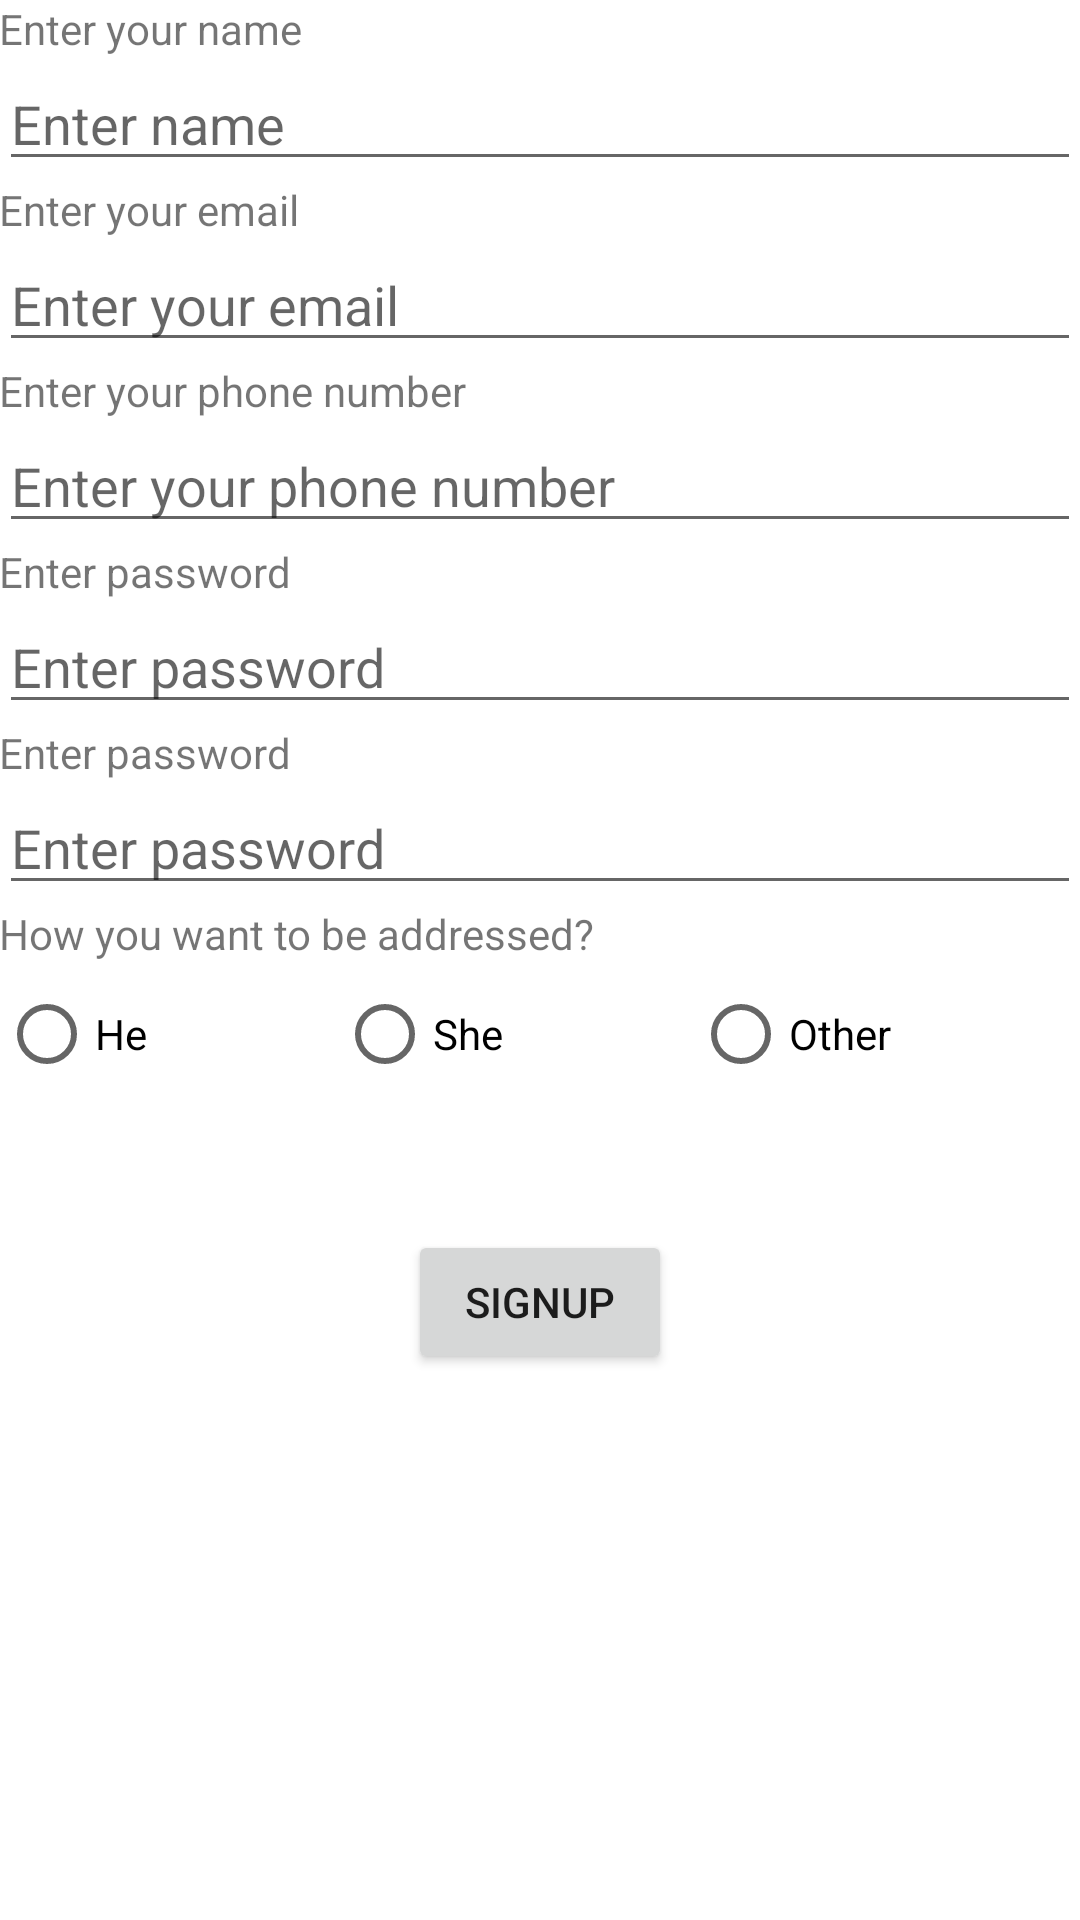

Android layout source for this screen:
<!-- AndroidManifest.xml: application theme Theme.ValidationApp -->
<!-- res/layout/activity_registration.xml -->
<?xml version="1.0" encoding="utf-8"?>
<layout>
<LinearLayout xmlns:android="http://schemas.android.com/apk/res/android"
    xmlns:app="http://schemas.android.com/apk/res-auto"
    xmlns:tools="http://schemas.android.com/tools"
    android:layout_width="match_parent"
    android:orientation="vertical"
    android:padding="@dimen/margin_10dp"
    android:layout_height="match_parent"
    tools:context=".RegistrationActivity">

    <TextView
        android:layout_marginTop="@dimen/margin_10dp"
        android:layout_width="wrap_content"
        android:layout_height="wrap_content"
        android:id="@+id/tvLblName"
        android:inputType="textPersonName"
        android:text="Enter your name"/>
    <EditText
        android:layout_width="match_parent"
        android:layout_height="wrap_content"
        android:id="@+id/etName"
        android:digits="qwertyuiopasdfghjklzxcvbnmQWERTYUIOPASDFGHJKLZXCVBNM "
        android:hint="@string/enter_name"/>

    <TextView
        android:layout_marginTop="@dimen/margin_10dp"
        android:layout_width="wrap_content"
        android:layout_height="wrap_content"
        android:id="@+id/tvLblEmail"
        android:inputType="textEmailAddress"
        android:text="Enter your email"/>
    <EditText
        android:layout_width="match_parent"
        android:layout_height="wrap_content"
        android:id="@+id/etEmail"
        android:importantForAutofill="no"
        android:inputType="textEmailAddress|textNoSuggestions"
        android:hint="@string/enter_your_email"/>
    <TextView
        android:layout_marginTop="@dimen/margin_10dp"
        android:layout_width="wrap_content"
        android:layout_height="wrap_content"
        android:id="@+id/tvLblPhoneNumber"
        android:digits="1234567890"
        android:text="@string/enter_your_phone_number"/>
    <EditText
        android:layout_width="match_parent"
        android:layout_height="wrap_content"
        android:id="@+id/etPhoneNumber"
        android:importantForAutofill="no"
        android:maxLength="10"
        android:digits="1234567890"
        android:inputType="phone"
        android:hint="@string/enter_your_phone_number"/>
    <TextView
        android:layout_marginTop="@dimen/margin_10dp"
        android:layout_width="wrap_content"
        android:layout_height="wrap_content"
        android:id="@+id/tvPassword"
        android:text="@string/enter_password"/>
    <EditText
        android:layout_width="match_parent"
        android:layout_height="wrap_content"
        android:id="@+id/etPassword"
        android:inputType="textPassword"
        android:hint="@string/enter_password"/>
    <TextView
        android:layout_marginTop="@dimen/margin_10dp"
        android:layout_width="wrap_content"
        android:layout_height="wrap_content"
        android:id="@+id/tvConfirmPassword"
        android:text="@string/enter_password"/>
    <EditText
        android:layout_width="match_parent"
        android:layout_height="wrap_content"
        android:id="@+id/etConfirmPassword"
        android:inputType="textPassword"
        android:hint="@string/enter_password"/>

    <TextView
        android:layout_marginTop="@dimen/margin_10dp"
        android:layout_width="wrap_content"
        android:layout_height="wrap_content"
        android:text="@string/how_can_we_address_you"/>
    <RadioGroup
        android:id="@+id/rgGender"
        android:layout_width="match_parent"
        android:layout_height="wrap_content"
        android:orientation="horizontal">
        <RadioButton
            android:layout_width="wrap_content"
            android:layout_height="wrap_content"
            android:id="@+id/rbHe"
            android:layout_weight="1"
            android:text="@string/he"/>
        <RadioButton
            android:layout_width="wrap_content"
            android:layout_height="wrap_content"
            android:id="@+id/rbShe"
            android:layout_weight="1"
            android:text="@string/she"/>
        <RadioButton
            android:layout_width="wrap_content"
            android:layout_height="wrap_content"
            android:id="@+id/rbOther"
            android:layout_weight="1"
            android:text="@string/others"/>
    </RadioGroup>
    <EditText
        android:layout_width="match_parent"
        android:layout_height="wrap_content"
        android:id="@+id/etOtherName"
        android:hint="@string/specify"
        android:inputType="textPersonName"
        android:visibility="invisible"/>

    <Button
        android:layout_width="wrap_content"
        android:layout_height="wrap_content"
        android:id="@+id/btnSignup"
        android:layout_margin="@dimen/margin_10dp"
        android:layout_gravity="center"
        android:text="@string/signup"/>
</LinearLayout>
</layout>
<!-- resources referenced by this layout -->
<resources>
  <string name="enter_name">Enter name</string>
  <string name="enter_password">Enter password</string>
  <string name="enter_your_email">Enter your email</string>
  <string name="enter_your_phone_number">Enter your phone number</string>
  <string name="he">He</string>
  <string name="how_can_we_address_you">How you want to be addressed?</string>
  <string name="others">Other</string>
  <string name="she">She</string>
  <string name="signup">Signup</string>
  <string name="specify">Specify</string>
  <style name="Theme.ValidationApp" parent="Theme.MaterialComponents.DayNight.DarkActionBar">
          
          <item name="colorPrimary">@color/purple_500</item>
          <item name="colorPrimaryVariant">@color/purple_700</item>
          <item name="colorOnPrimary">@color/white</item>
          
          <item name="colorSecondary">@color/teal_200</item>
          <item name="colorSecondaryVariant">@color/teal_700</item>
          <item name="colorOnSecondary">@color/black</item>
          
          <item name="android:statusBarColor" tools:targetApi="l">?attr/colorPrimaryVariant</item>
          
      </style>
  <!-- not gathered from this repository: default colours our renderer supplied (Android Studio template values) -->
  <color name="purple_500">#FF6200EE</color>
  <color name="purple_700">#FF3700B3</color>
  <color name="teal_200">#FF03DAC5</color>
  <color name="teal_700">#FF018786</color>
  <color name="black">#FF000000</color>
  <color name="white">#FFFFFFFF</color>
</resources>
